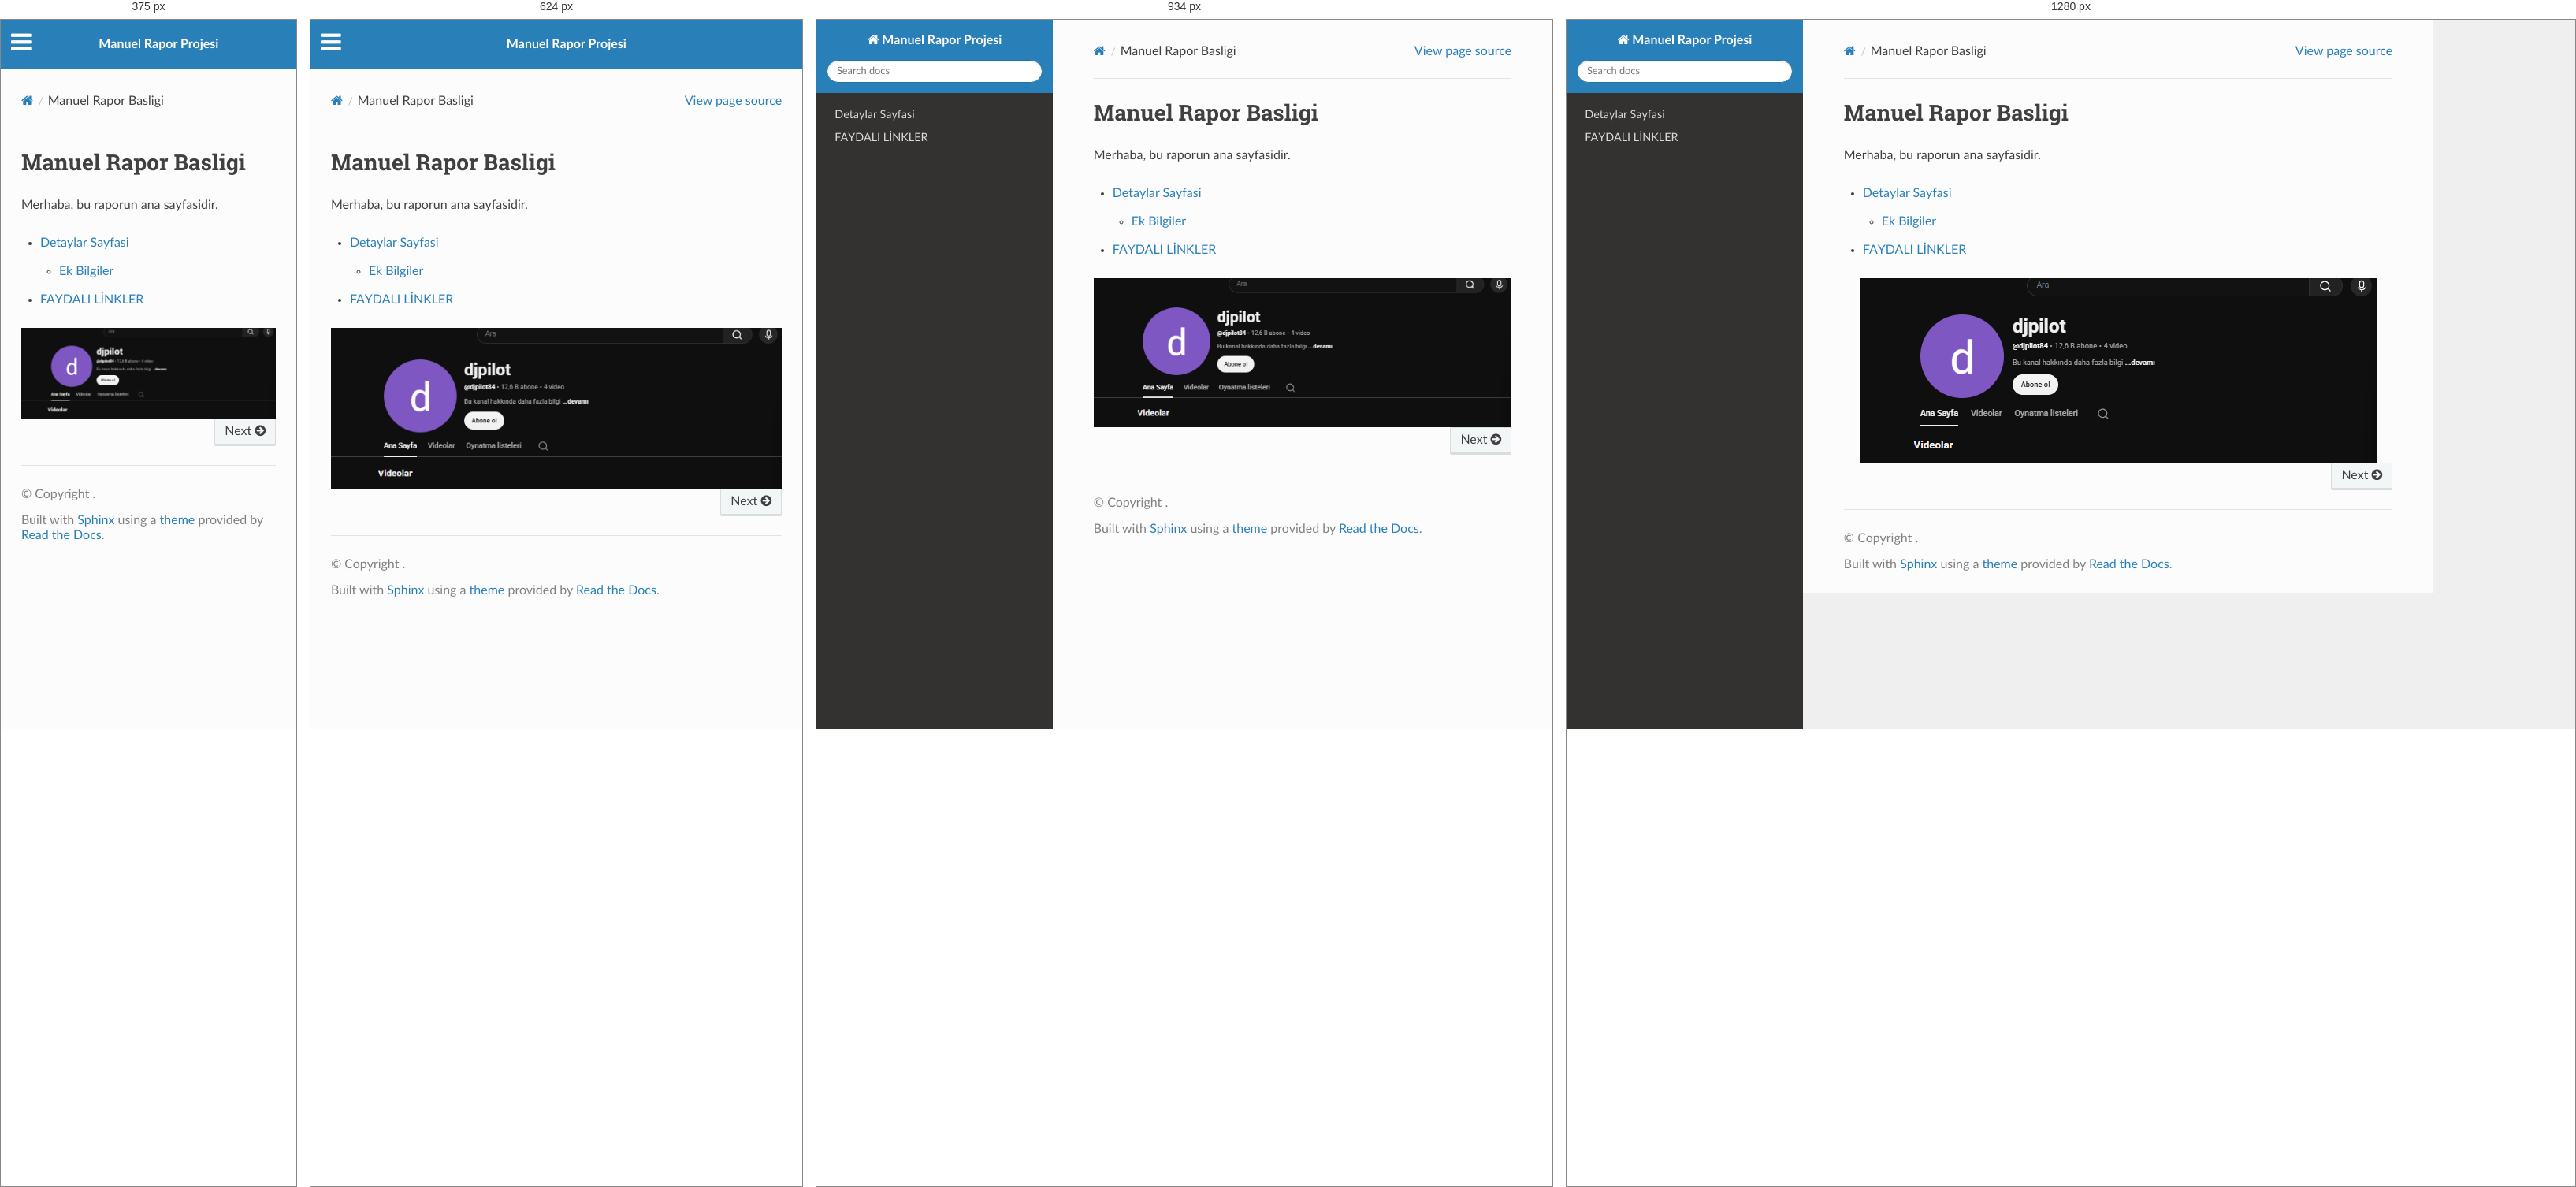
Rendered at 375 px, 624 px, 934 px and 1280 px, left to right.

<!-- file: index.html -->


<!DOCTYPE html>
<html class="writer-html5" lang="en" data-content_root="./">
<head>
  <meta charset="utf-8" /><meta name="viewport" content="width=device-width, initial-scale=1" />

  <meta name="viewport" content="width=device-width, initial-scale=1.0" />
  <title>Manuel Rapor Basligi &mdash; Manuel Rapor Projesi 1.0 documentation</title>
      <link rel="stylesheet" type="text/css" href="_static/pygments.css?v=b86133f3" />
      <link rel="stylesheet" type="text/css" href="_static/css/theme.css?v=9edc463e" />

  
      <script src="_static/jquery.js?v=5d32c60e"></script>
      <script src="_static/_sphinx_javascript_frameworks_compat.js?v=2cd50e6c"></script>
      <script src="_static/documentation_options.js?v=f2a433a1"></script>
      <script src="_static/doctools.js?v=fd6eb6e6"></script>
      <script src="_static/sphinx_highlight.js?v=6ffebe34"></script>
    <script src="_static/js/theme.js"></script>
    <link rel="index" title="Index" href="genindex.html" />
    <link rel="search" title="Search" href="search.html" />
    <link rel="next" title="Detaylar Sayfasi" href="detaylar.html" /> 
</head>

<body class="wy-body-for-nav"> 
  <div class="wy-grid-for-nav">
    <nav data-toggle="wy-nav-shift" class="wy-nav-side">
      <div class="wy-side-scroll">
        <div class="wy-side-nav-search" >

          
          
          <a href="#" class="icon icon-home">
            Manuel Rapor Projesi
          </a>
<div role="search">
  <form id="rtd-search-form" class="wy-form" action="search.html" method="get">
    <input type="text" name="q" placeholder="Search docs" aria-label="Search docs" />
    <input type="hidden" name="check_keywords" value="yes" />
    <input type="hidden" name="area" value="default" />
  </form>
</div>
        </div><div class="wy-menu wy-menu-vertical" data-spy="affix" role="navigation" aria-label="Navigation menu">
              <ul>
<li class="toctree-l1"><a class="reference internal" href="detaylar.html">Detaylar Sayfasi</a></li>
<li class="toctree-l1"><a class="reference internal" href="links.html">FAYDALI LİNKLER</a></li>
</ul>

        </div>
      </div>
    </nav>

    <section data-toggle="wy-nav-shift" class="wy-nav-content-wrap"><nav class="wy-nav-top" aria-label="Mobile navigation menu" >
          <i data-toggle="wy-nav-top" class="fa fa-bars"></i>
          <a href="#">Manuel Rapor Projesi</a>
      </nav>

      <div class="wy-nav-content">
        <div class="rst-content">
          <div role="navigation" aria-label="Page navigation">
  <ul class="wy-breadcrumbs">
      <li><a href="#" class="icon icon-home" aria-label="Home"></a></li>
      <li class="breadcrumb-item active">Manuel Rapor Basligi</li>
      <li class="wy-breadcrumbs-aside">
            <a href="_sources/index.rst.txt" rel="nofollow"> View page source</a>
      </li>
  </ul>
  <hr/>
</div>
          <div role="main" class="document" itemscope="itemscope" itemtype="http://schema.org/Article">
           <div itemprop="articleBody">
             
  <section id="manuel-rapor-basligi">
<h1>Manuel Rapor Basligi<a class="headerlink" href="#manuel-rapor-basligi" title="Link to this heading"></a></h1>
<p>Merhaba, bu raporun ana sayfasidir.</p>
<div class="toctree-wrapper compound">
<ul>
<li class="toctree-l1"><a class="reference internal" href="detaylar.html">Detaylar Sayfasi</a><ul>
<li class="toctree-l2"><a class="reference internal" href="detaylar.html#ek-bilgiler">Ek Bilgiler</a></li>
</ul>
</li>
<li class="toctree-l1"><a class="reference internal" href="links.html">FAYDALI LİNKLER</a></li>
</ul>
</div>
<figure class="align-center">
<a class="reference internal image-reference" href="_images/pic1.png"><img alt="fig_back" height="234" src="_images/pic1.png" width="656" />
</a>
</figure>
</section>


           </div>
          </div>
          <footer><div class="rst-footer-buttons" role="navigation" aria-label="Footer">
        <a href="detaylar.html" class="btn btn-neutral float-right" title="Detaylar Sayfasi" accesskey="n" rel="next">Next <span class="fa fa-arrow-circle-right" aria-hidden="true"></span></a>
    </div>

  <hr/>

  <div role="contentinfo">
    <p>&#169; Copyright .</p>
  </div>

  Built with <a href="https://www.sphinx-doc.org/">Sphinx</a> using a
    <a href="https://github.com/readthedocs/sphinx_rtd_theme">theme</a>
    provided by <a href="https://readthedocs.org">Read the Docs</a>.
   

</footer>
        </div>
      </div>
    </section>
  </div>
  <script>
      jQuery(function () {
          SphinxRtdTheme.Navigation.enable(true);
      });
  </script> 

</body>
</html>

/* @media block from theme.css */
@media screen and (max-width:768px){.wy-tray-container{bottom:auto;top:0;width:100%}.wy-tray-container li{width:100%}}

/* @media block from theme.css */
@media only screen and (max-width:480px){.wy-form button[type=submit]{margin:.7em 0 0}.wy-form input[type=color],.wy-form input[type=date],.wy-form input[type=datetime-local],.wy-form input[type=datetime],.wy-form input[type=email],.wy-form input[type=month],.wy-form input[type=number],.wy-form input[type=password],.wy-form input[type=search],.wy-form input[type=tel],.wy-form input[type=text],.wy-form input[type=time],.wy-form input[type=url],.wy-form input[type=week],.wy-form label{margin-bottom:.3em;display:block}.wy-form input[type=color],.wy-form input[type=date],.wy-form input[type=datetime-local],.wy-form input[type=datetime],.wy-form input[type=email],.wy-form input[type=month],.wy-form input[type=number],.wy-form input[type=password],.wy-form input[type=search],.wy-form input[type=tel],.wy-form input[type=time],.wy-form input[type=url],.wy-form input[type=week]{margin-bottom:0}.wy-form-aligned .wy-control-group label{margin-bottom:.3em;text-align:left;display:block;width:100%}.wy-form-aligned .wy-control{margin:1.5em 0 0}.wy-form-message,.wy-form-message-inline,.wy-form .wy-help-inline{display:block;font-size:80%;padding:6px 0}}

/* @media block from theme.css */
@media screen and (max-width:768px){.tablet-hide{display:none}}

/* @media block from theme.css */
@media screen and (max-width:480px){.mobile-hide{display:none}}

/* @media block from theme.css */
@media screen and (max-width:480px){.wy-breadcrumbs-extra,.wy-breadcrumbs li.wy-breadcrumbs-aside{display:none}}

/* @media block from theme.css */
@media screen and (max-width:768px){.wy-body-for-nav{background:#fcfcfc}.wy-nav-top{display:block}.wy-nav-side{left:-300px}.wy-nav-side.shift{width:85%;left:0}.wy-menu.wy-menu-vertical,.wy-side-nav-search,.wy-side-scroll{width:auto}.wy-nav-content-wrap{margin-left:0}.wy-nav-content-wrap .wy-nav-content{padding:1.618em}.wy-nav-content-wrap.shift{position:fixed;min-width:100%;left:85%;top:0;height:100%;overflow:hidden}}

/* @media block from theme.css */
@media screen and (min-width:1100px){.wy-nav-content-wrap{background:rgba(0,0,0,.05)}.wy-nav-content{margin:0;background:#fcfcfc}}

/* @media block from theme.css */
@media screen and (max-width:768px){.rst-versions{width:85%;display:none}.rst-versions.shift{display:block}}

/* @media block from theme.css */
@media screen and (max-width:480px){.rst-content .sidebar{width:100%;float:none;margin-left:0}}